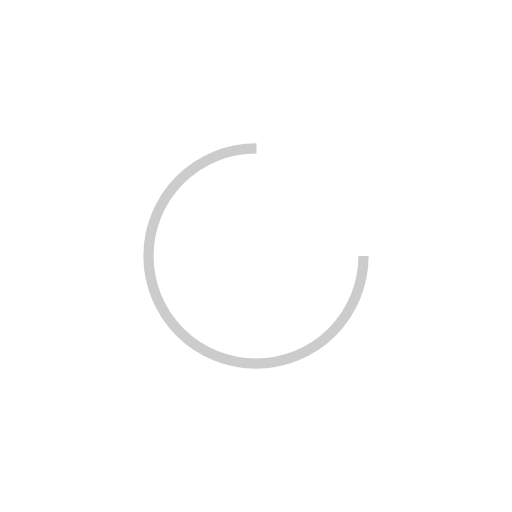
t = 0.00 s
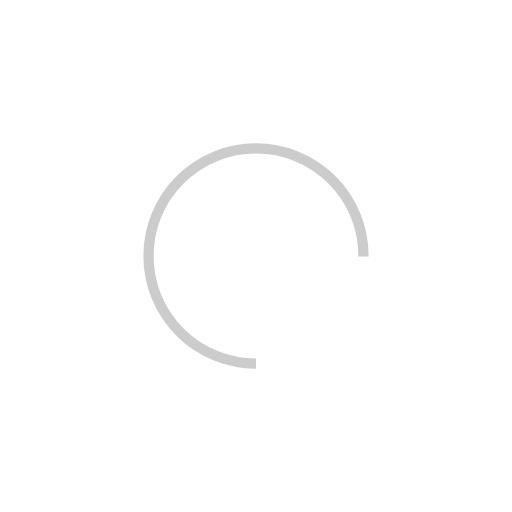
t = 0.25 s
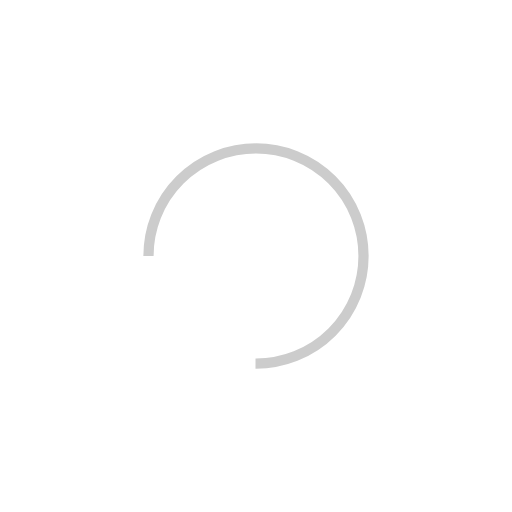
t = 0.50 s
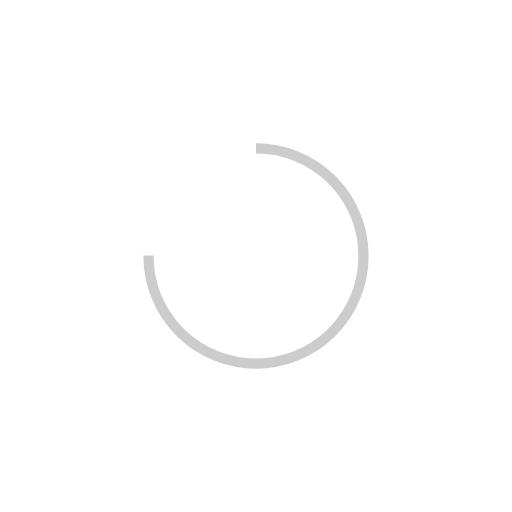
t = 0.75 s

The animated SVG that drew these frames (rendered in a browser with its animation timeline set to each time). Animation: 1 SMIL element (animateTransform=1); one cycle of 1.00 s, repeats indefinitely.

<?xml version="1.0" encoding="utf-8"?>
<svg xmlns="http://www.w3.org/2000/svg" xmlns:xlink="http://www.w3.org/1999/xlink" style="margin: auto; background: transparent; display: block; shape-rendering: auto;" width="80px" height="80px" viewBox="0 0 100 100" preserveAspectRatio="xMidYMid">
<circle cx="50" cy="50" fill="none" stroke="#ccc" stroke-width="2" r="21" stroke-dasharray="98.96016858807849 34.98672286269283">
  <animateTransform attributeName="transform" type="rotate" repeatCount="indefinite" dur="1s" values="0 50 50;360 50 50" keyTimes="0;1"></animateTransform>
</circle>
<!-- [ldio] generated by https://loading.io/ --></svg>
